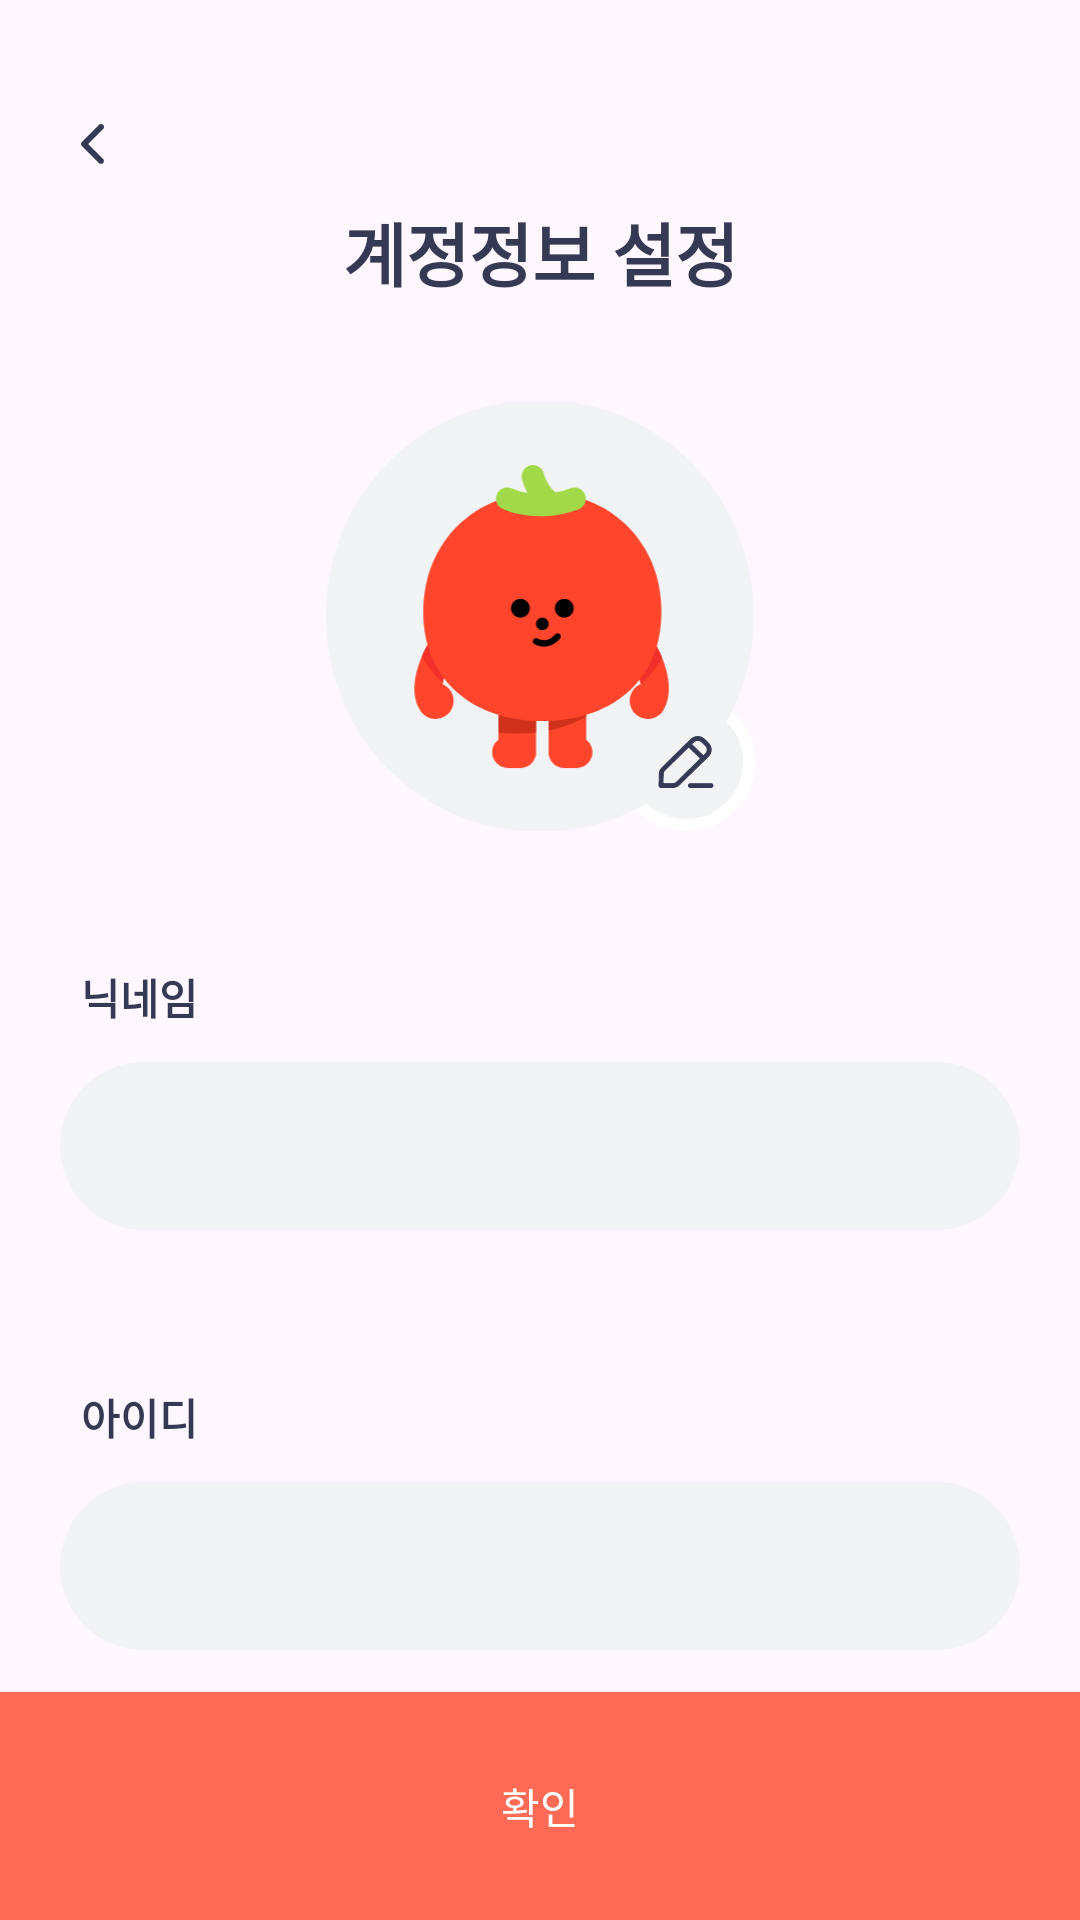

The Android layout XML behind this screen, and the referenced resources:
<!-- AndroidManifest.xml: application theme Theme.TomaDO -->
<!-- res/layout/activity_setting.xml -->
<?xml version="1.0" encoding="utf-8"?>
<androidx.constraintlayout.widget.ConstraintLayout xmlns:android="http://schemas.android.com/apk/res/android"
    xmlns:app="http://schemas.android.com/apk/res-auto"
    xmlns:tools="http://schemas.android.com/tools"
    android:layout_width="match_parent"
    android:layout_height="match_parent"
    tools:context=".SettingActivity">

    <ImageView
        android:id="@+id/imageView23"
        android:layout_width="wrap_content"
        android:layout_height="wrap_content"
        android:onClick="onclick_image_edit"
        app:layout_constraintBottom_toBottomOf="@id/imageView22"
        app:layout_constraintEnd_toEndOf="@id/imageView22"
        app:srcCompat="@drawable/profile_edit_background" />

    <ImageView
        android:id="@+id/imageView22"
        android:layout_width="wrap_content"
        android:layout_height="wrap_content"
        android:layout_marginTop="134dp"
        app:layout_constraintEnd_toEndOf="parent"
        app:layout_constraintStart_toStartOf="parent"
        app:layout_constraintTop_toTopOf="parent"
        app:srcCompat="@drawable/profile_background" />

    <ImageView
        android:id="@+id/setting_image"
        android:layout_width="106dp"
        android:layout_height="103dp"
        app:layout_constraintBottom_toBottomOf="@id/imageView22"
        app:layout_constraintEnd_toEndOf="@id/imageView22"
        app:layout_constraintStart_toStartOf="@id/imageView22"
        app:layout_constraintTop_toTopOf="@id/imageView22"
        app:srcCompat="@drawable/profile_image" />

    <ImageView
        android:id="@+id/imageView21"
        android:layout_width="wrap_content"
        android:layout_height="wrap_content"
        android:onClick="onclick_image_edit"
        app:layout_constraintBottom_toBottomOf="@id/imageView23"
        app:layout_constraintEnd_toEndOf="@id/imageView23"
        app:layout_constraintStart_toStartOf="@id/imageView23"
        app:layout_constraintTop_toTopOf="@id/imageView23"
        app:srcCompat="@drawable/edit_icon" />

    <EditText
        android:id="@+id/setting_password"
        android:layout_width="0dp"
        android:layout_height="56dp"
        android:layout_marginStart="20dp"
        android:layout_marginTop="602dp"
        android:layout_marginEnd="20dp"
        android:background="@drawable/rect_radius"
        android:ems="10"
        android:inputType="textEmailAddress"
        android:paddingLeft="20dp"
        android:textColorHint="@color/purple"
        app:layout_constraintEnd_toEndOf="parent"
        app:layout_constraintStart_toStartOf="parent"
        app:layout_constraintTop_toTopOf="parent" />

    <TextView
        android:id="@+id/textView24"
        android:layout_width="wrap_content"
        android:layout_height="wrap_content"
        android:layout_marginStart="27dp"
        android:layout_marginTop="570dp"
        android:text="비밀번호"
        android:textColor="@color/purple"
        android:textStyle="bold"
        app:layout_constraintStart_toStartOf="parent"
        app:layout_constraintTop_toTopOf="parent" />

    <TextView
        android:id="@+id/textView25"
        android:layout_width="wrap_content"
        android:layout_height="wrap_content"
        android:layout_marginStart="27dp"
        android:layout_marginTop="322dp"
        android:text="닉네임"
        android:textColor="@color/purple"
        android:textStyle="bold"
        app:layout_constraintStart_toStartOf="parent"
        app:layout_constraintTop_toTopOf="parent" />

    <EditText
        android:id="@+id/setting_email"
        android:layout_width="0dp"
        android:layout_height="56dp"
        android:layout_marginStart="20dp"
        android:layout_marginTop="494dp"
        android:layout_marginEnd="20dp"
        android:background="@drawable/rect_radius"
        android:ems="10"
        android:inputType="textEmailAddress"
        android:paddingLeft="20dp"
        android:textColorHint="@color/purple"
        app:layout_constraintEnd_toEndOf="parent"
        app:layout_constraintStart_toStartOf="parent"
        app:layout_constraintTop_toTopOf="parent" />

    <TextView
        android:id="@+id/textView26"
        android:layout_width="wrap_content"
        android:layout_height="wrap_content"
        android:layout_marginStart="27dp"
        android:layout_marginTop="462dp"
        android:text="아이디"
        android:textColor="@color/purple"
        android:textStyle="bold"
        app:layout_constraintStart_toStartOf="parent"
        app:layout_constraintTop_toTopOf="parent" />

    <androidx.appcompat.widget.AppCompatButton
        android:id="@+id/setting_button"
        android:layout_width="0dp"
        android:layout_height="76dp"
        android:background="#FD6B56"
        android:text="확인"
        android:textColor="@color/white"
        app:layout_constraintBottom_toBottomOf="parent"
        app:layout_constraintEnd_toEndOf="parent"
        app:layout_constraintStart_toStartOf="parent" />

    <EditText
        android:id="@+id/setting_nickname"
        android:layout_width="0dp"
        android:layout_height="56dp"
        android:layout_marginStart="20dp"
        android:layout_marginTop="354dp"
        android:layout_marginEnd="20dp"
        android:background="@drawable/rect_radius"
        android:ems="10"
        android:inputType="textEmailAddress"
        android:paddingLeft="20dp"
        android:textColorHint="@color/purple"
        app:layout_constraintEnd_toEndOf="parent"
        app:layout_constraintStart_toStartOf="parent"
        app:layout_constraintTop_toTopOf="parent" />

    <ImageView
        android:id="@+id/imageView4"
        android:layout_width="wrap_content"
        android:layout_height="wrap_content"
        android:layout_marginStart="19dp"
        android:layout_marginTop="36dp"
        android:onClick="onclick_close"
        app:layout_constraintStart_toStartOf="parent"
        app:layout_constraintTop_toTopOf="parent"
        app:srcCompat="@drawable/back_arrow" />

    <TextView
        android:id="@+id/textView23"
        android:layout_width="wrap_content"
        android:layout_height="wrap_content"
        android:layout_marginTop="67dp"
        android:text="계정정보 설정"
        android:textColor="@color/purple"
        android:textSize="23sp"
        android:textStyle="bold"
        app:layout_constraintEnd_toEndOf="parent"
        app:layout_constraintStart_toStartOf="parent"
        app:layout_constraintTop_toTopOf="parent" />
</androidx.constraintlayout.widget.ConstraintLayout>
<!-- resources referenced by this layout -->
<resources>
  <color name="purple">#353954</color>
  <color name="white">#FFFFFFFF</color>
  <!-- drawable back_arrow (drawable) -->
  <vector xmlns:android="http://schemas.android.com/apk/res/android"
      android:width="24dp"
      android:height="24dp"
      android:viewportWidth="24"
      android:viewportHeight="24">
    <group>
      <clip-path
          android:pathData="M0,0h24v24h-24z"/>
      <path
          android:pathData="M8.293,12.707C8.106,12.519 8,12.265 8,12C8,11.735 8.106,11.481 8.293,11.293L13.95,5.636C14.042,5.54 14.153,5.464 14.275,5.412C14.397,5.359 14.528,5.332 14.661,5.331C14.793,5.33 14.925,5.355 15.048,5.405C15.171,5.455 15.283,5.53 15.376,5.624C15.47,5.717 15.545,5.829 15.595,5.952C15.645,6.075 15.67,6.207 15.669,6.339C15.668,6.472 15.641,6.603 15.588,6.725C15.536,6.847 15.46,6.958 15.364,7.05L10.414,12L15.364,16.95C15.546,17.139 15.647,17.391 15.645,17.653C15.642,17.916 15.537,18.166 15.352,18.352C15.166,18.537 14.916,18.642 14.653,18.645C14.391,18.647 14.139,18.546 13.95,18.364L8.293,12.707Z"
          android:fillColor="#353954"
          android:fillType="evenOdd"/>
    </group>
  </vector>
  <!-- drawable edit_icon: vector/xml drawable (drawable, 5028 chars, omitted) -->
  <!-- drawable profile_background (drawable) -->
  <vector xmlns:android="http://schemas.android.com/apk/res/android"
      android:width="143dp"
      android:height="143dp"
      android:viewportWidth="143"
      android:viewportHeight="143">
    <path
        android:pathData="M71.25,71.25m-71.25,0a71.25,71.25 0,1 1,142.49 0a71.25,71.25 0,1 1,-142.49 0"
        android:fillColor="#F2F3F5"/>
  </vector>
  <!-- drawable profile_edit_background (drawable) -->
  <vector xmlns:android="http://schemas.android.com/apk/res/android"
      android:width="46dp"
      android:height="46dp"
      android:viewportWidth="46"
      android:viewportHeight="46">
    <path
        android:pathData="M23,23m-21,0a21,21 0,1 1,42 0a21,21 0,1 1,-42 0"
        android:strokeWidth="4"
        android:fillColor="#F2F3F5"
        android:strokeColor="#ffffff"/>
  </vector>
  <!-- drawable profile_image: vector/xml drawable (drawable, 5895 chars, omitted) -->
  <!-- drawable rect_radius (drawable) -->
  <?xml version="1.0" encoding="utf-8"?>
  <shape xmlns:android="http://schemas.android.com/apk/res/android"
      android:shape="rectangle" >
      <solid android:color="@color/gray"/>
      <corners android:bottomRightRadius="33.5dp"
          android:bottomLeftRadius="33.5dp"
          android:topLeftRadius="33.5dp"
          android:topRightRadius="33.5dp"/>
      <stroke
          android:width="1dp"
          android:color="@color/gray" />
  </shape>
  <style name="Theme.TomaDO" parent="Base.Theme.TomaDO">
          <item name="colorPrimaryDark">@color/white</item>
          
          <item name="android:windowLightStatusBar">true</item>
      </style>
  <color name="gray">#F2F3F5</color>
  <style name="Base.Theme.TomaDO" parent="Theme.Material3.DayNight.NoActionBar">
          
          
      </style>
</resources>
